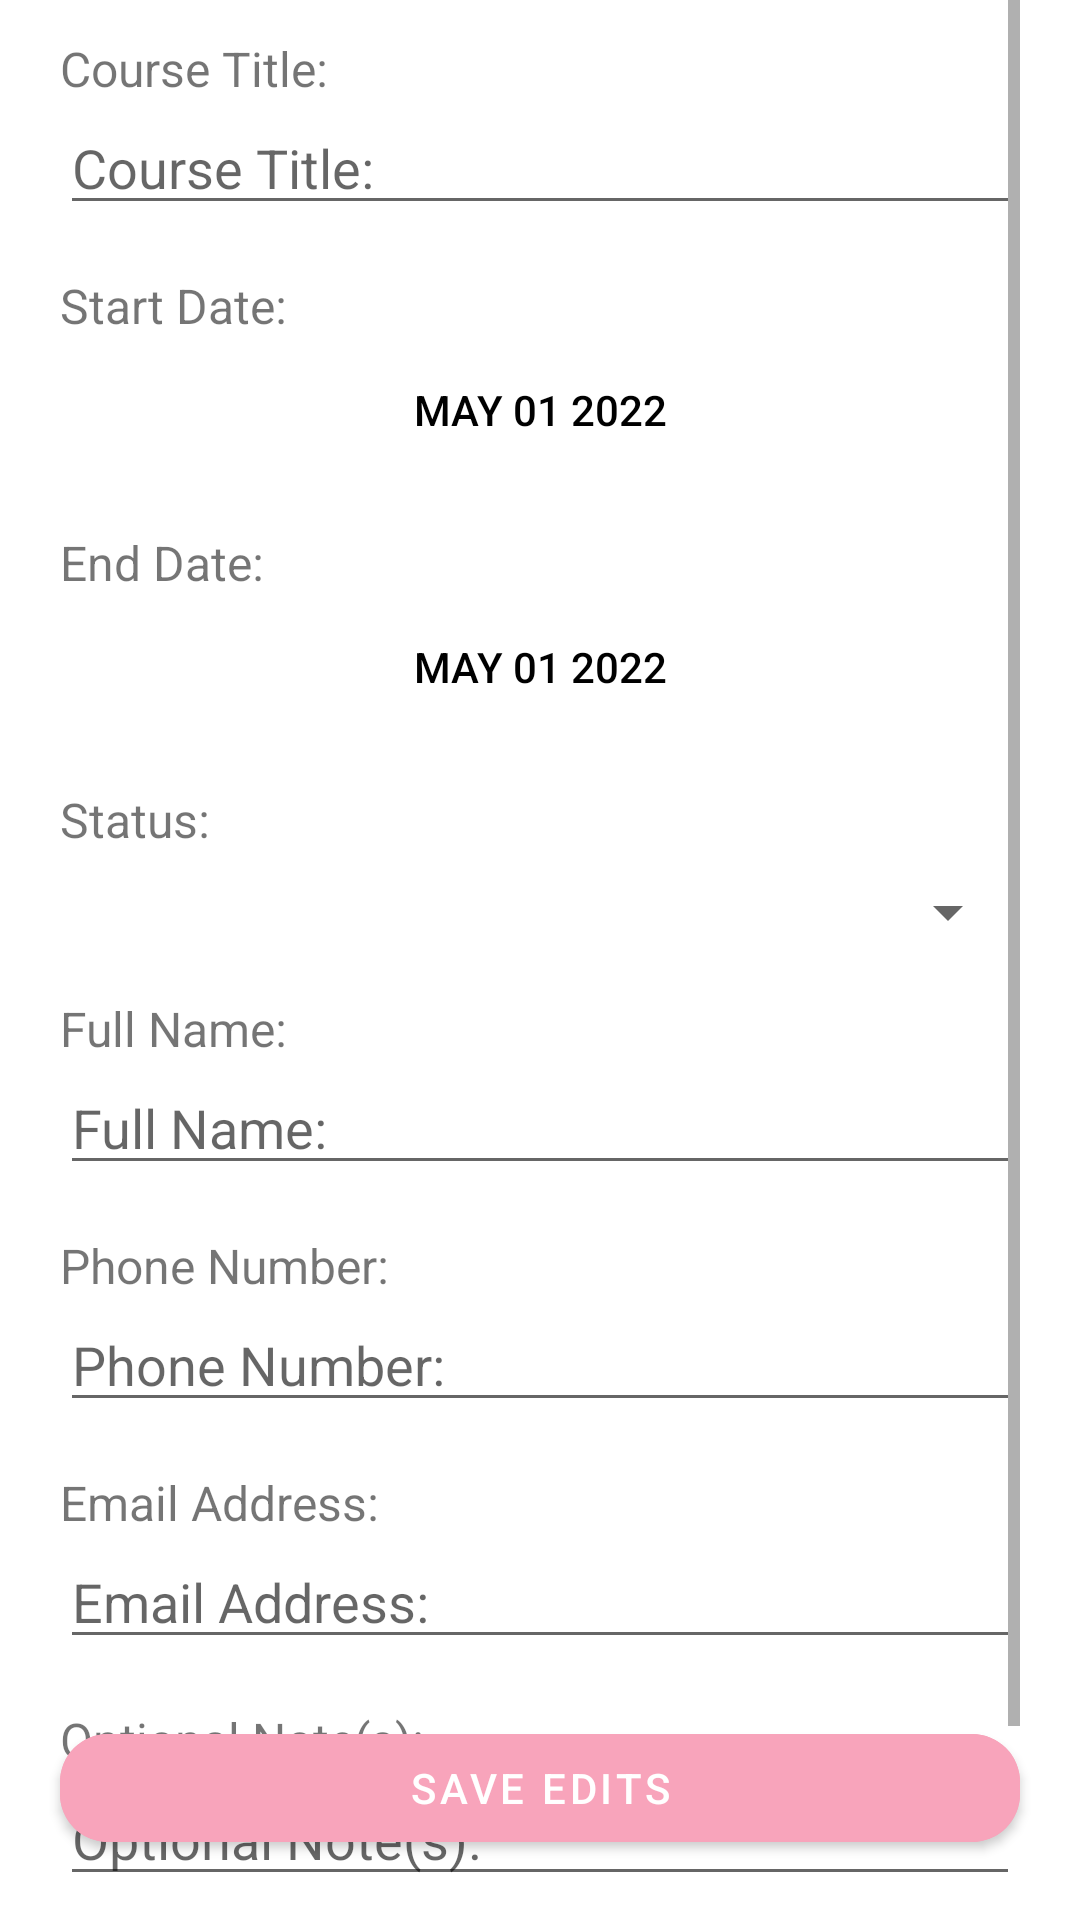

Android layout source for this screen:
<!-- AndroidManifest.xml: application theme AppDayAndNight -->
<!-- res/layout/activity_edit_course.xml -->
<?xml version="1.0" encoding="utf-8"?>
<androidx.coordinatorlayout.widget.CoordinatorLayout
    xmlns:android="http://schemas.android.com/apk/res/android"
    xmlns:app="http://schemas.android.com/apk/res-auto"
    xmlns:tools="http://schemas.android.com/tools"
    android:layout_width="match_parent"
    android:layout_height="match_parent"
    android:fitsSystemWindows="true"
    tools:context=".ui.courses.EditCourseActivity">

    <ScrollView
        android:id="@+id/scrollView"
        android:layout_width="match_parent"
        android:layout_height="match_parent"
        android:fillViewport="true"
        android:paddingStart="20dp"
        android:paddingEnd="20dp">

        <LinearLayout
            android:layout_width="match_parent"
            android:layout_height="wrap_content"
            android:orientation="vertical">

            <TextView
                android:id="@+id/courseTitleView"
                android:layout_width="match_parent"
                android:layout_height="wrap_content"
                android:text="@string/course_title"
                android:textSize="16sp"
                android:layout_marginTop="12dp"/>

            <EditText
                android:id="@+id/courseTitleTextEdit"
                android:layout_width="match_parent"
                android:layout_height="wrap_content"
                android:inputType="textPersonName"
                android:hint="@string/course_title" />

            <TextView
                android:id="@+id/courseStartView"
                android:layout_width="match_parent"
                android:layout_height="wrap_content"
                android:text="@string/term_start_date"
                android:textSize="16sp"
                android:layout_marginTop="16dp" />

            <Button
                android:id="@+id/datePickerButton"
                android:layout_width="match_parent"
                android:layout_height="wrap_content"
                android:text="@string/term_date_text"
                android:background="?attr/selectableItemBackground"
                android:textColor="@color/datePickerTextColor" />

            <TextView
                android:id="@+id/courseEndView"
                android:layout_width="match_parent"
                android:layout_height="wrap_content"
                android:text="@string/term_end_date"
                android:textSize="16sp"
                android:layout_marginTop="16dp" />

            <Button
                android:id="@+id/datePickerButton2"
                android:layout_width="match_parent"
                android:layout_height="wrap_content"
                android:text="@string/term_date_text"
                android:background="?attr/selectableItemBackground"
                android:textColor="@color/datePickerTextColor" />

            <TextView
                android:id="@+id/courseStatusView"
                android:layout_width="match_parent"
                android:layout_height="wrap_content"
                android:text="@string/course_status"
                android:textSize="16sp"
                android:layout_marginTop="16dp" />

            <Spinner
                android:id="@+id/spinner"
                android:layout_width="match_parent"
                android:layout_height="wrap_content"
                android:layout_marginTop="8dp" />

            <TextView
                android:id="@+id/courseInstructorNameView"
                android:layout_width="match_parent"
                android:layout_height="wrap_content"
                android:text="@string/course_instructor_name"
                android:textSize="16sp"
                android:layout_marginTop="16dp" />

            <EditText
                android:id="@+id/courseInstructorNameEdit"
                android:layout_width="match_parent"
                android:layout_height="wrap_content"
                android:inputType="textPersonName"
                android:hint="@string/course_instructor_name" />

            <TextView
                android:id="@+id/courseInstructorPhoneView"
                android:layout_width="match_parent"
                android:layout_height="wrap_content"
                android:text="@string/course_instructor_phone"
                android:textSize="16sp"
                android:layout_marginTop="16dp" />

            <EditText
                android:id="@+id/courseInstructorPhoneEdit"
                android:layout_width="match_parent"
                android:layout_height="wrap_content"
                android:inputType="phone"
                android:hint="@string/course_instructor_phone" />

            <TextView
                android:id="@+id/courseInstructorEmailView"
                android:layout_width="match_parent"
                android:layout_height="wrap_content"
                android:text="@string/course_instructor_email"
                android:textSize="16sp"
                android:layout_marginTop="16dp" />

            <EditText
                android:id="@+id/courseInstructorEmailEdit"
                android:layout_width="match_parent"
                android:layout_height="wrap_content"
                android:inputType="textEmailAddress"
                android:hint="@string/course_instructor_email" />

            <TextView
                android:id="@+id/courseOptionalNoteView"
                android:layout_width="match_parent"
                android:layout_height="wrap_content"
                android:text="@string/course_instructor_notes"
                android:textSize="16sp"
                android:layout_marginTop="16dp" />

            <EditText
                android:id="@+id/courseOptionalNoteTextEdit"
                android:layout_width="match_parent"
                android:layout_height="wrap_content"
                android:inputType="text"
                android:hint="@string/course_instructor_notes" />

            
            <View
                android:layout_width="match_parent"
                android:layout_height="80dp" />

        </LinearLayout>
    </ScrollView>

    <com.google.android.material.button.MaterialButton
        android:id="@+id/editCourseButton"
        android:layout_width="match_parent"
        android:layout_height="wrap_content"
        android:text="@string/course_button_text_edit"
        android:layout_margin="20dp"
        android:backgroundTint="?attr/colorPrimary"
        android:textColor="@android:color/white"
        android:layout_gravity="bottom"
        app:cornerRadius="16dp"
        app:layout_anchorGravity="bottom|center" />

</androidx.coordinatorlayout.widget.CoordinatorLayout>
<!-- resources referenced by this layout -->
<resources>
  <color name="datePickerTextColor">#000000</color>
  <string name="course_button_text_edit">Save Edits</string>
  <string name="course_instructor_email">Email Address:</string>
  <string name="course_instructor_name">Full Name:</string>
  <string name="course_instructor_notes">Optional Note(s):</string>
  <string name="course_instructor_phone">Phone Number:</string>
  <string name="course_status">Status:</string>
  <string name="course_title">Course Title:</string>
  <string name="term_date_text">MAY 01 2022</string>
  <string name="term_end_date">End Date:</string>
  <string name="term_start_date">Start Date:</string>
  <style name="AppDayAndNight" parent="Theme.MaterialComponents.DayNight.DarkActionBar">
          
          <item name="colorPrimary">@color/colorPrimary</item>
          <item name="colorPrimaryVariant">@color/colorPrimaryVariant</item>
          <item name="colorOnPrimary">@color/primaryTextColor</item>
          
          <item name="colorSecondary">@color/colorPrimary</item>
          <item name="colorSecondaryVariant">@color/colorPrimaryVariant</item>
          <item name="colorOnSecondary">@color/primaryTextColor</item>
          
          <item name="android:statusBarColor">?attr/colorPrimaryVariant</item>
          
      </style>
  <color name="colorPrimary">#F8A4BB</color>
  <color name="colorPrimaryVariant">#F68FA7</color>
  <color name="primaryTextColor">#FFFFFF</color>
</resources>
